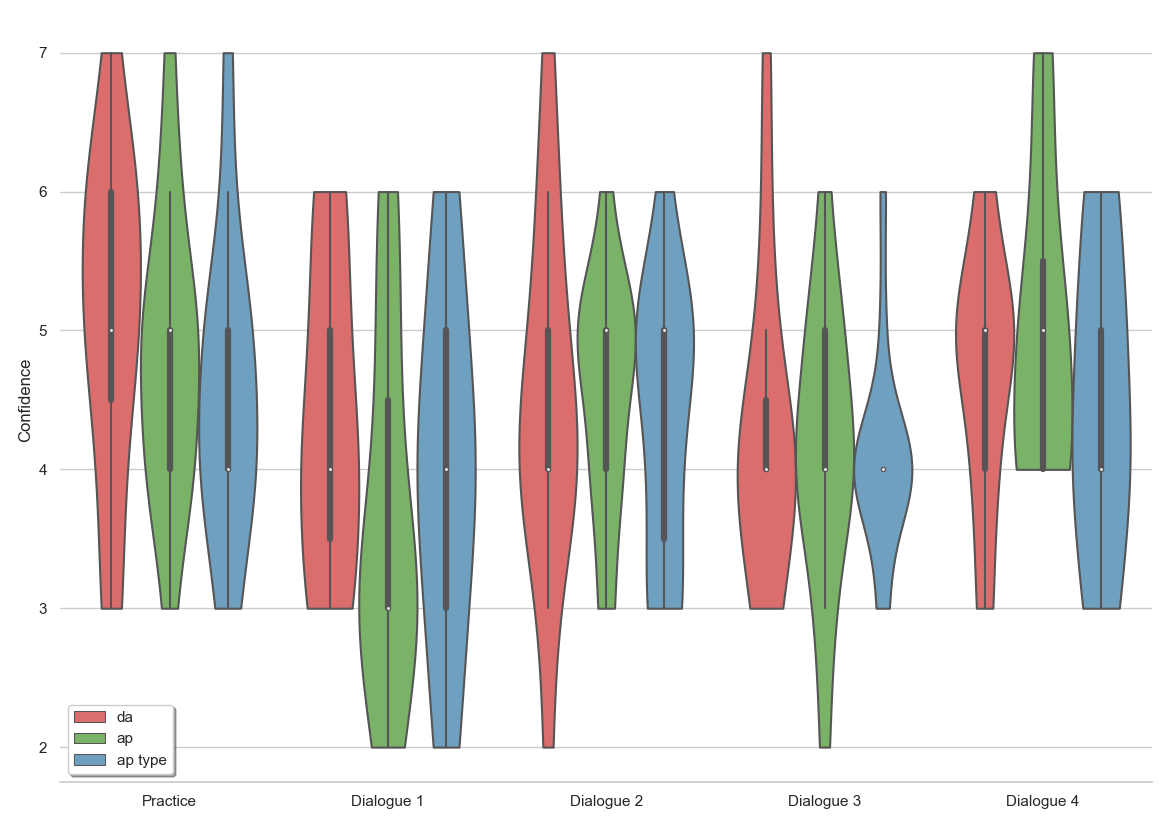

Source data for this figure (header and first rows):
, usr1-1, usr1-1, usr1-1, usr11-1, usr11-1, usr11-1, usr6-1, usr6-1, usr6-1, usr12-2, usr12-2, usr12-2, usr2-2, usr2-2, usr2-2, usr7-2, usr7-2, usr7-2, usr13-3, usr13-3, usr13-3, usr3-3, usr3-3
, da, ap, ap type, da, ap, ap type, da, ap, ap type, da, ap, ap type, da, ap, ap type, da, ap, ap type, da, ap, ap type, da, ap
Practice, 6, 5, 4, 5, 5, 4, 6, 6, 6, 3, 4, 5, 5, 6, 5, 4, 3, 4, 4, 5, 4, 5, 5
Dialogue 1, 6, 3, 6, 4, 3, 4, 5, 6, 5, 4, 5, 4, 4, 4, 4, 5, 3, 3, 4, 3, 5, 3, 2
Dialogue 2, 5, 5, 3, 7, 5, 5, 4, 4, 4, 4, 3, 5, 4, 4, 4, 4, 5, 3, 4, 5, 5, 4, 4
Dialogue 3, 5, 5, 5, 7, 5, 4, 4, 4, 4, 4, 4, 4, 4, 4, 4, 3, 4, 4, 5, 5, 4, 4, 4
Dialogue 4, 5, 7, 5, 6, 6, 6, 4, 5, 4, 3, 4, 3, 5, 4, 4, 5, 5, 3, 5, 4, 5, 5, 5
